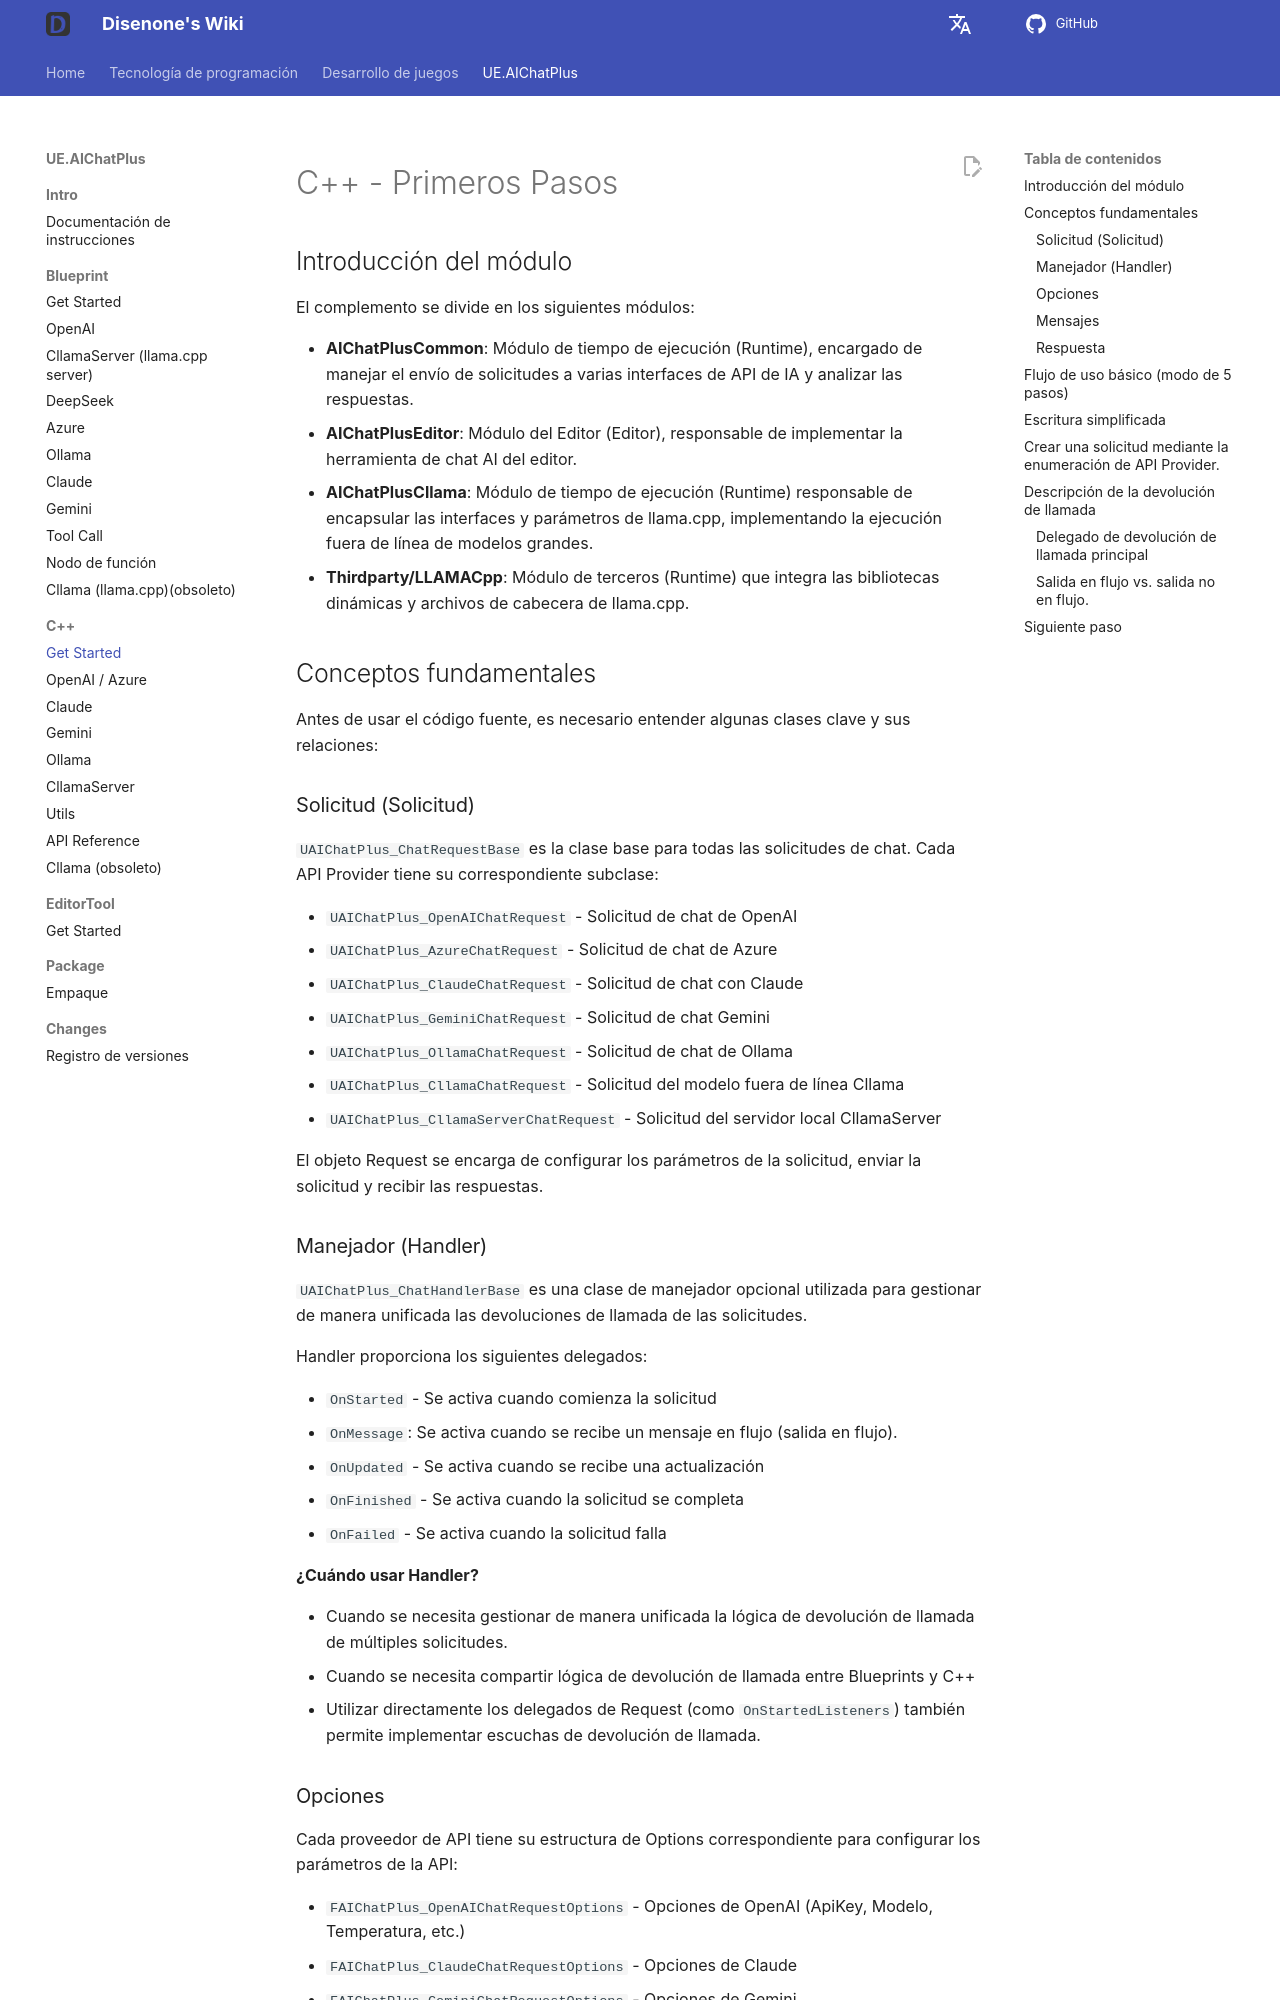

repository: disenone/wiki · page: es/ue-插件-AIChatPlus-Usage-Source-GetStarted/index.html · generator: mkdocs

---
layout: post
title: Get Started
tags:
- dev
- game
- UE
- UnreanEngine
- UE4
- UE5
- Editor
- Editor Plus
- Editor Plugin
- AI Chat
- Chatbot
- Image Generation
- OpenAI
- Azure
- Claude
- Gemini
- Ollama
description: Get Started
---

<meta property="og:title" content="UE 插件 AIChatPlus 使用说明 - C++ 篇 - Get Started" />

#C++ - Primeros Pasos

##Introducción del módulo

El complemento se divide en los siguientes módulos:

* **AIChatPlusCommon**: Módulo de tiempo de ejecución (Runtime), encargado de manejar el envío de solicitudes a varias interfaces de API de IA y analizar las respuestas.
* **AIChatPlusEditor**: Módulo del Editor (Editor), responsable de implementar la herramienta de chat AI del editor.
* **AIChatPlusCllama**: Módulo de tiempo de ejecución (Runtime) responsable de encapsular las interfaces y parámetros de llama.cpp, implementando la ejecución fuera de línea de modelos grandes.
* **Thirdparty/LLAMACpp**: Módulo de terceros (Runtime) que integra las bibliotecas dinámicas y archivos de cabecera de llama.cpp.

##Conceptos fundamentales

Antes de usar el código fuente, es necesario entender algunas clases clave y sus relaciones:

###Solicitud (Solicitud)

`UAIChatPlus_ChatRequestBase` es la clase base para todas las solicitudes de chat. Cada API Provider tiene su correspondiente subclase:

* `UAIChatPlus_OpenAIChatRequest` - Solicitud de chat de OpenAI
* `UAIChatPlus_AzureChatRequest` - Solicitud de chat de Azure
* `UAIChatPlus_ClaudeChatRequest` - Solicitud de chat con Claude
* `UAIChatPlus_GeminiChatRequest` - Solicitud de chat Gemini
* `UAIChatPlus_OllamaChatRequest` - Solicitud de chat de Ollama
* `UAIChatPlus_CllamaChatRequest` - Solicitud del modelo fuera de línea Cllama
* `UAIChatPlus_CllamaServerChatRequest` - Solicitud del servidor local CllamaServer

El objeto Request se encarga de configurar los parámetros de la solicitud, enviar la solicitud y recibir las respuestas.

###Manejador (Handler)

`UAIChatPlus_ChatHandlerBase` es una clase de manejador opcional utilizada para gestionar de manera unificada las devoluciones de llamada de las solicitudes.

Handler proporciona los siguientes delegados:

* `OnStarted` - Se activa cuando comienza la solicitud
* `OnMessage`: Se activa cuando se recibe un mensaje en flujo (salida en flujo).
* `OnUpdated` - Se activa cuando se recibe una actualización
* `OnFinished` - Se activa cuando la solicitud se completa
* `OnFailed` - Se activa cuando la solicitud falla

**¿Cuándo usar Handler?**

* Cuando se necesita gestionar de manera unificada la lógica de devolución de llamada de múltiples solicitudes.
* Cuando se necesita compartir lógica de devolución de llamada entre Blueprints y C++
* Utilizar directamente los delegados de Request (como `OnStartedListeners`) también permite implementar escuchas de devolución de llamada.

###Opciones

Cada proveedor de API tiene su estructura de Options correspondiente para configurar los parámetros de la API:
